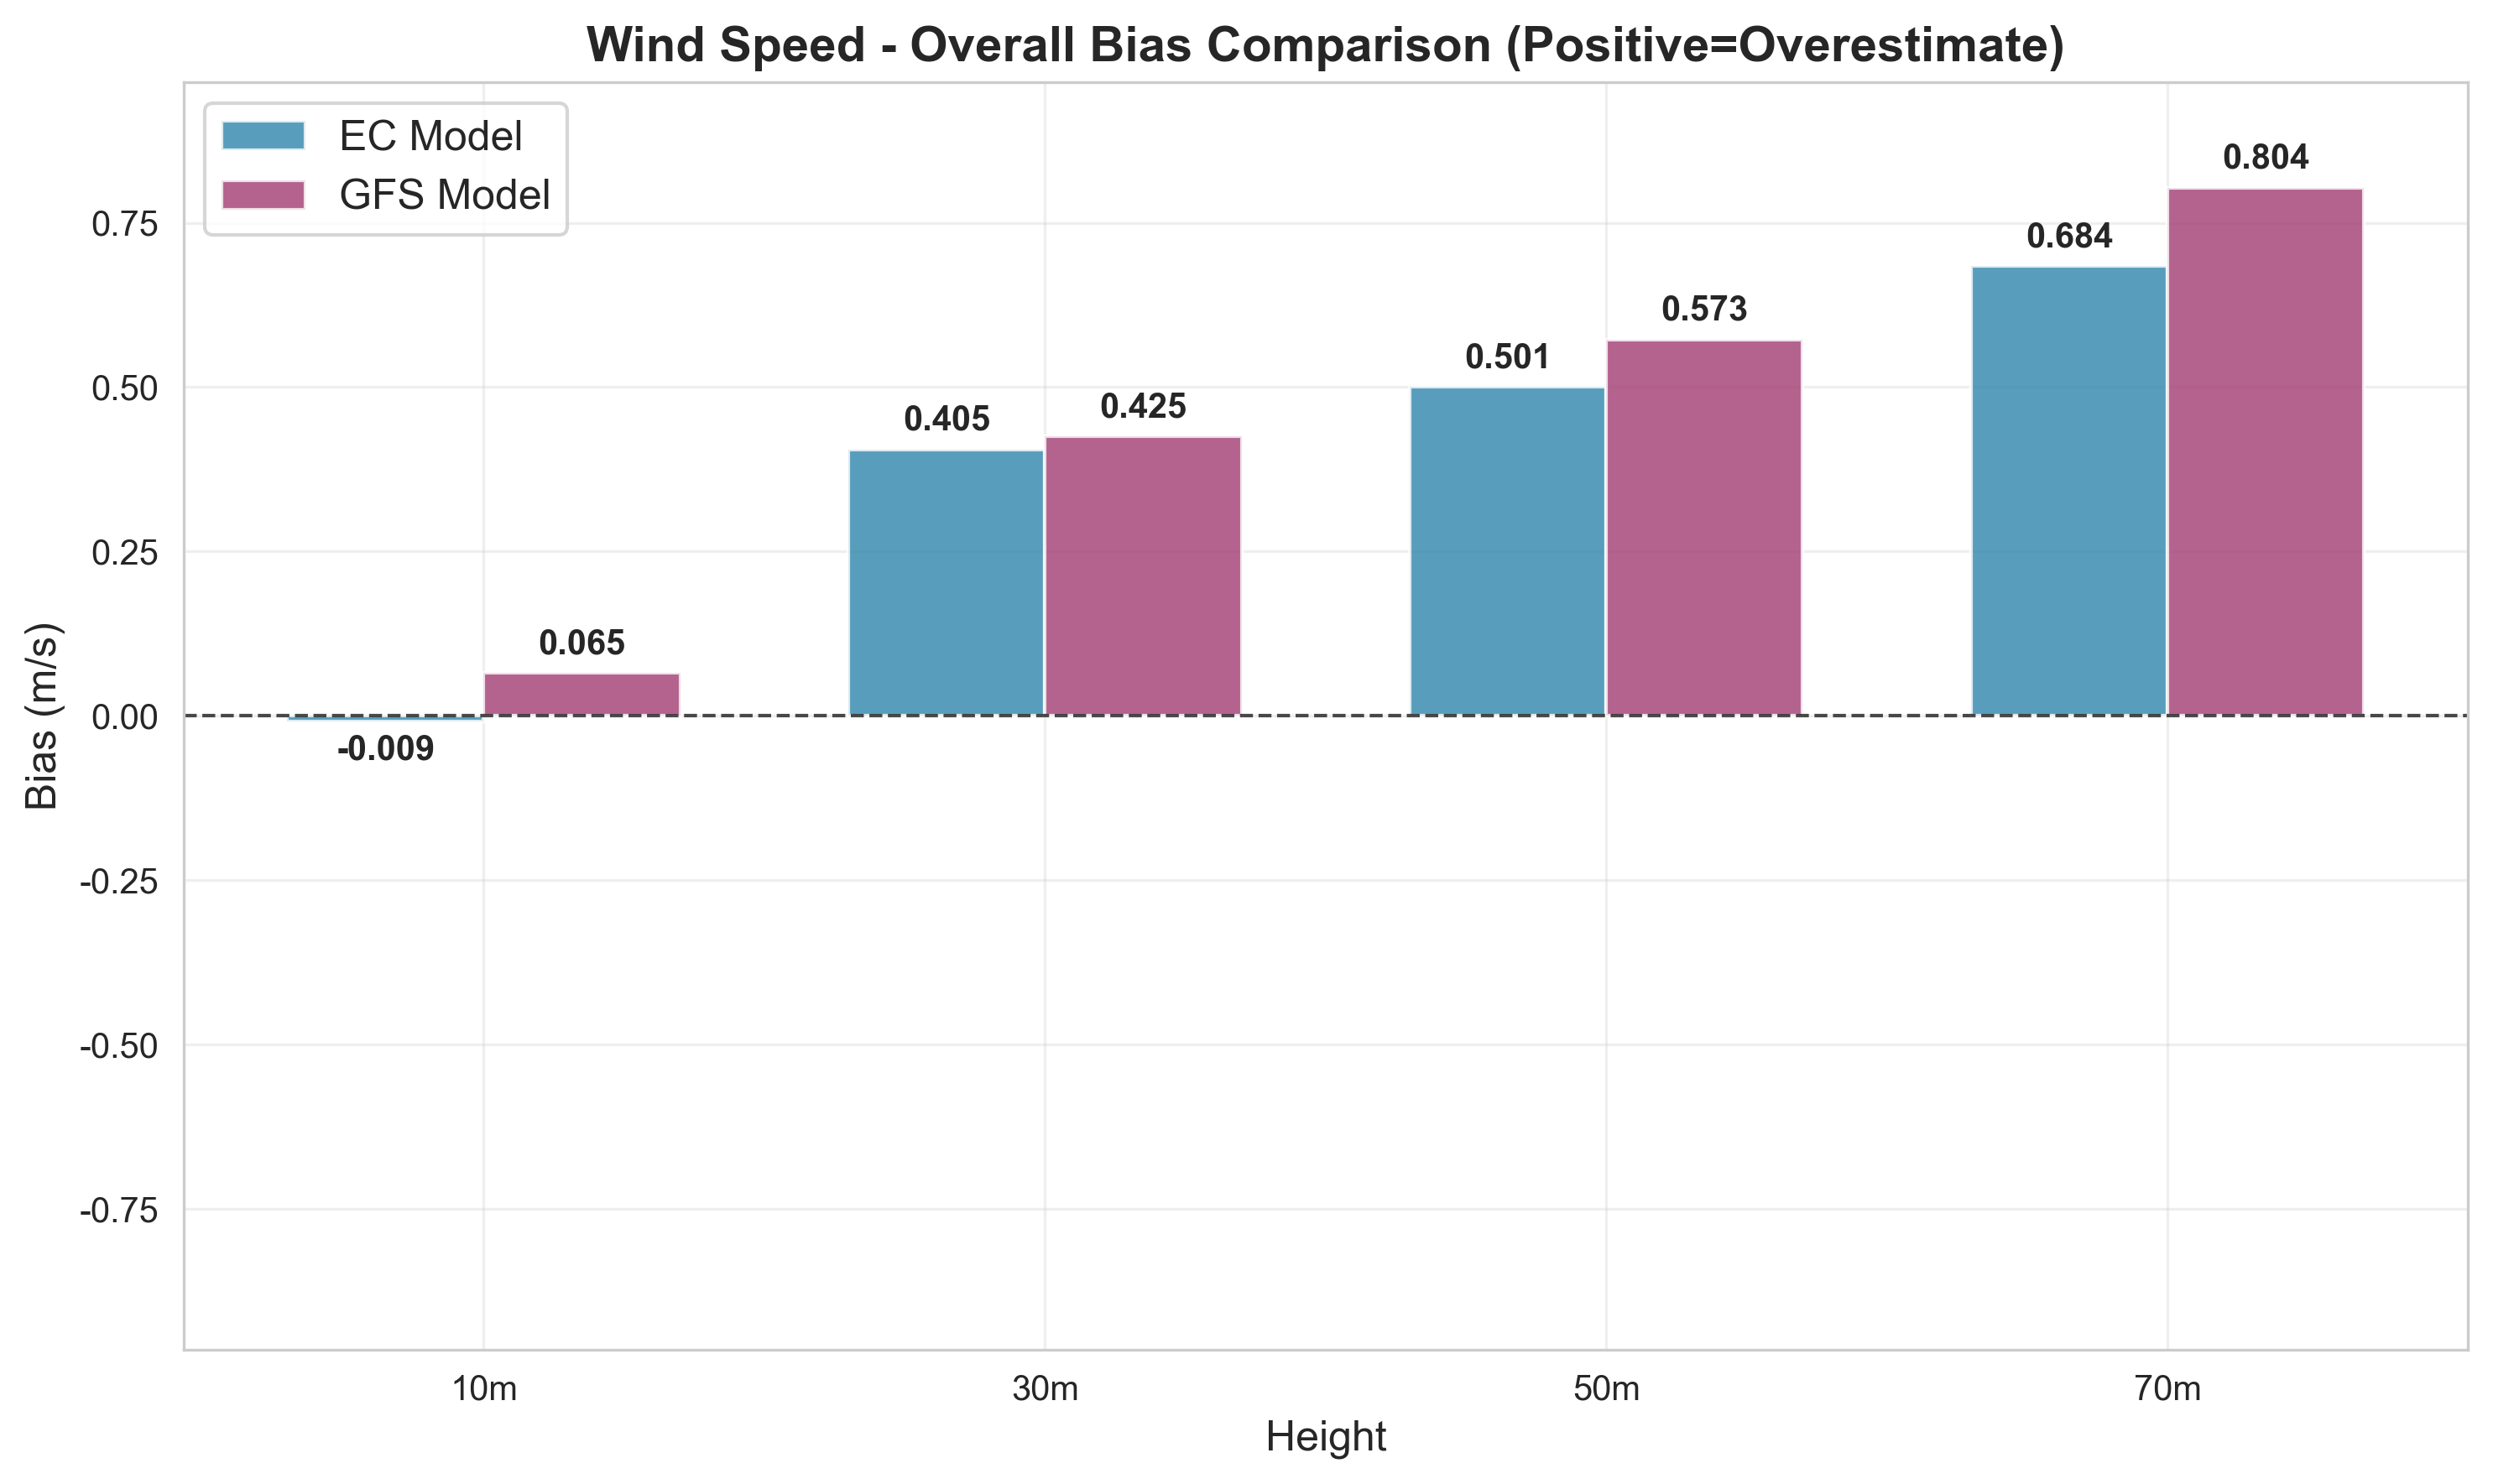

The data file committed next to this chart (first rows):
variable, height, EC_bias, GFS_bias, EC_abs_bias, GFS_abs_bias, better_model, EC_tendency, GFS_tendency
Wind Speed 10m, 10m, -0.008695, 0.06495, 0.008695, 0.06495, EC, Underestimate, Overestimate
Wind Speed 30m, 30m, 0.4054, 0.425, 0.4054, 0.425, EC, Overestimate, Overestimate
Wind Speed 50m, 50m, 0.5008, 0.5726, 0.5008, 0.5726, EC, Overestimate, Overestimate
Wind Speed 70m, 70m, 0.6841, 0.8037, 0.6841, 0.8037, EC, Overestimate, Overestimate
